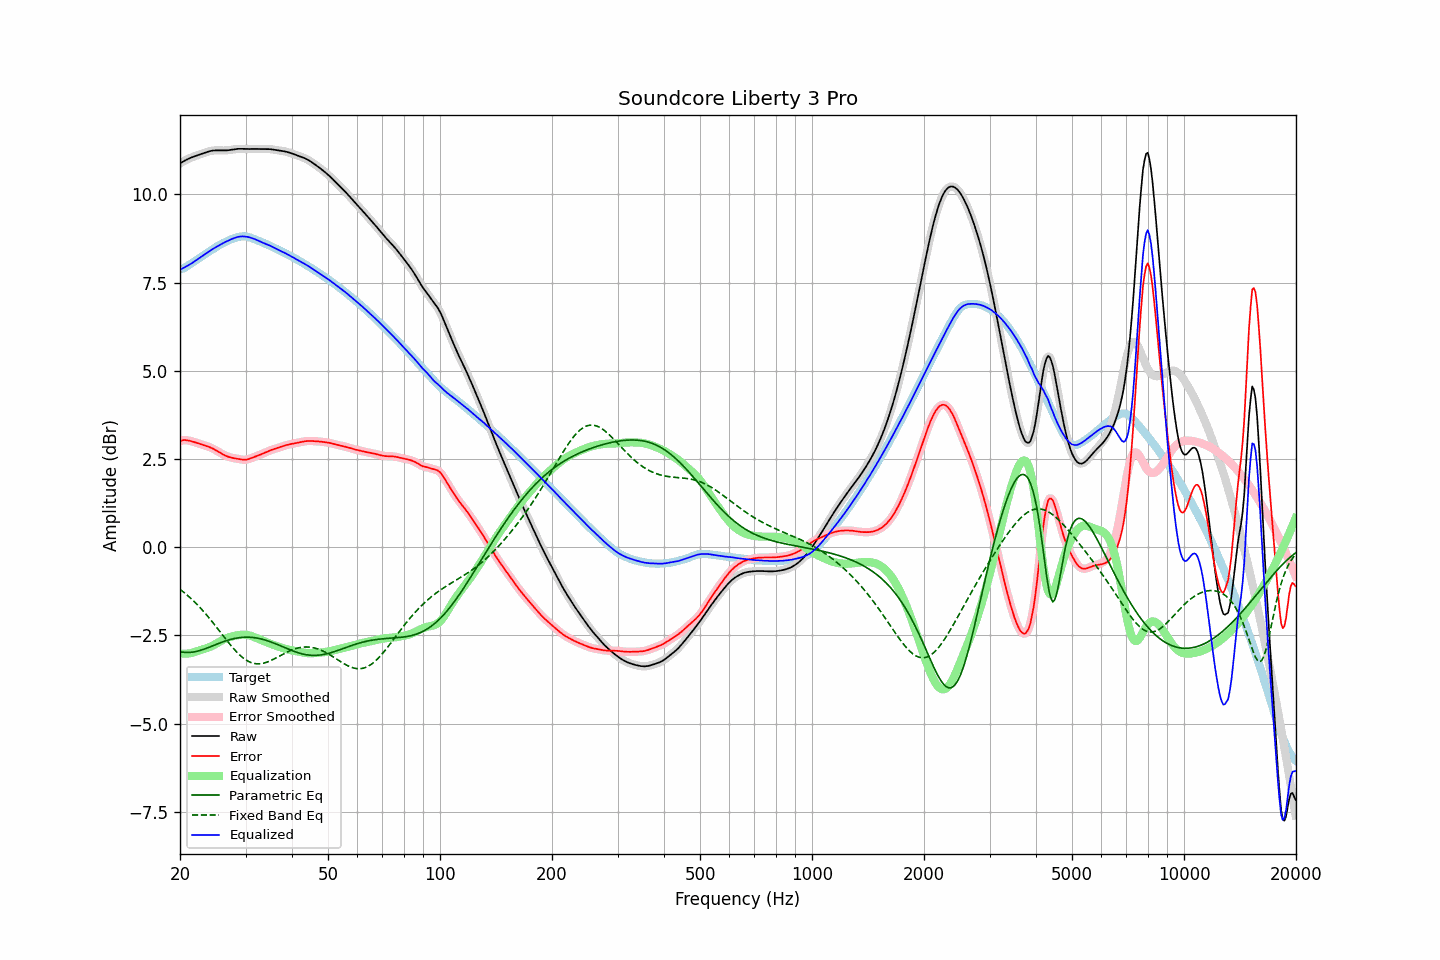

Source data for this figure (header and first rows):
frequency, raw, error, smoothed, error_smoothed, equalization, parametric_eq, fixed_band_eq, equalized_raw, equalized_smoothed, target
20.00, 10.87, 3.00, 10.87, 3.00, -3.01, -2.96, -1.20, 7.86, 7.86, 7.88
20.20, 10.90, 3.02, 10.90, 3.02, -3.02, -2.97, -1.23, 7.88, 7.88, 7.88
20.40, 10.93, 3.03, 10.93, 3.03, -3.02, -2.98, -1.27, 7.91, 7.91, 7.90
20.61, 10.96, 3.03, 10.96, 3.03, -3.02, -2.98, -1.30, 7.93, 7.93, 7.92
20.81, 10.98, 3.03, 10.98, 3.03, -3.02, -2.99, -1.34, 7.96, 7.96, 7.95
21.02, 11.00, 3.02, 11.00, 3.02, -3.02, -2.99, -1.38, 7.98, 7.98, 7.98
21.23, 11.02, 3.01, 11.02, 3.01, -3.01, -2.99, -1.42, 8.01, 8.01, 8.01
21.44, 11.04, 3.00, 11.04, 3.00, -3.00, -2.98, -1.46, 8.04, 8.04, 8.04
21.66, 11.06, 2.99, 11.06, 2.99, -2.99, -2.98, -1.51, 8.07, 8.07, 8.07
21.87, 11.08, 2.98, 11.08, 2.98, -2.98, -2.97, -1.55, 8.10, 8.10, 8.10
22.09, 11.09, 2.96, 11.09, 2.96, -2.96, -2.96, -1.60, 8.13, 8.13, 8.13
22.31, 11.11, 2.95, 11.11, 2.95, -2.95, -2.95, -1.64, 8.16, 8.16, 8.16
22.54, 11.12, 2.93, 11.12, 2.93, -2.93, -2.94, -1.69, 8.19, 8.19, 8.19
22.76, 11.14, 2.92, 11.14, 2.92, -2.92, -2.92, -1.74, 8.22, 8.22, 8.22
22.99, 11.16, 2.90, 11.16, 2.90, -2.90, -2.91, -1.79, 8.25, 8.25, 8.25
23.22, 11.17, 2.89, 11.17, 2.89, -2.89, -2.89, -1.84, 8.28, 8.28, 8.29
23.45, 11.19, 2.87, 11.19, 2.87, -2.87, -2.88, -1.89, 8.32, 8.32, 8.32
23.69, 11.20, 2.86, 11.20, 2.86, -2.86, -2.86, -1.95, 8.35, 8.35, 8.35
23.92, 11.22, 2.84, 11.22, 2.84, -2.84, -2.84, -2.00, 8.38, 8.38, 8.38
24.16, 11.23, 2.82, 11.23, 2.82, -2.82, -2.82, -2.06, 8.41, 8.41, 8.41
24.40, 11.24, 2.80, 11.24, 2.80, -2.80, -2.80, -2.11, 8.44, 8.44, 8.43
24.65, 11.24, 2.78, 11.24, 2.78, -2.78, -2.79, -2.17, 8.47, 8.47, 8.46
24.89, 11.24, 2.75, 11.24, 2.75, -2.75, -2.77, -2.23, 8.49, 8.49, 8.49
25.14, 11.25, 2.73, 11.25, 2.73, -2.73, -2.75, -2.29, 8.52, 8.52, 8.52
25.39, 11.24, 2.70, 11.24, 2.70, -2.70, -2.73, -2.35, 8.55, 8.55, 8.55
25.65, 11.24, 2.67, 11.24, 2.67, -2.67, -2.71, -2.40, 8.57, 8.57, 8.57
25.91, 11.24, 2.65, 11.24, 2.65, -2.65, -2.70, -2.46, 8.60, 8.60, 8.60
26.16, 11.24, 2.62, 11.24, 2.62, -2.62, -2.68, -2.52, 8.62, 8.62, 8.62
26.43, 11.24, 2.60, 11.24, 2.60, -2.60, -2.66, -2.58, 8.64, 8.64, 8.65
26.69, 11.25, 2.58, 11.25, 2.58, -2.58, -2.65, -2.64, 8.67, 8.67, 8.67
26.96, 11.25, 2.56, 11.25, 2.56, -2.56, -2.64, -2.70, 8.69, 8.69, 8.69
27.23, 11.26, 2.55, 11.26, 2.55, -2.55, -2.62, -2.75, 8.71, 8.71, 8.71
27.50, 11.26, 2.53, 11.26, 2.53, -2.54, -2.61, -2.81, 8.73, 8.73, 8.73
27.77, 11.27, 2.52, 11.27, 2.52, -2.52, -2.60, -2.86, 8.75, 8.75, 8.75
28.05, 11.28, 2.52, 11.28, 2.52, -2.51, -2.59, -2.91, 8.76, 8.76, 8.76
28.33, 11.28, 2.51, 11.28, 2.51, -2.50, -2.58, -2.96, 8.78, 8.78, 8.78
28.62, 11.29, 2.50, 11.29, 2.50, -2.50, -2.57, -3.01, 8.79, 8.79, 8.79
28.90, 11.29, 2.49, 11.29, 2.49, -2.49, -2.57, -3.05, 8.80, 8.80, 8.80
29.19, 11.29, 2.48, 11.29, 2.48, -2.48, -2.56, -3.09, 8.81, 8.81, 8.80
29.48, 11.29, 2.48, 11.29, 2.48, -2.48, -2.56, -3.13, 8.81, 8.81, 8.81
29.78, 11.29, 2.48, 11.29, 2.48, -2.48, -2.55, -3.17, 8.80, 8.80, 8.81
30.08, 11.28, 2.48, 11.28, 2.48, -2.48, -2.55, -3.20, 8.80, 8.80, 8.80
30.38, 11.28, 2.49, 11.28, 2.49, -2.49, -2.55, -3.23, 8.79, 8.79, 8.80
30.68, 11.28, 2.50, 11.28, 2.50, -2.50, -2.55, -3.25, 8.78, 8.78, 8.78
30.99, 11.28, 2.52, 11.28, 2.52, -2.51, -2.56, -3.27, 8.77, 8.77, 8.77
31.30, 11.29, 2.53, 11.29, 2.53, -2.53, -2.56, -3.28, 8.76, 8.76, 8.75
31.61, 11.29, 2.55, 11.29, 2.55, -2.55, -2.57, -3.30, 8.74, 8.74, 8.74
31.93, 11.29, 2.57, 11.29, 2.57, -2.57, -2.57, -3.30, 8.72, 8.72, 8.72
32.24, 11.28, 2.59, 11.28, 2.59, -2.58, -2.58, -3.31, 8.70, 8.70, 8.70
32.57, 11.28, 2.60, 11.28, 2.60, -2.60, -2.59, -3.31, 8.68, 8.68, 8.68
32.89, 11.28, 2.62, 11.28, 2.62, -2.62, -2.60, -3.31, 8.66, 8.66, 8.66
33.22, 11.28, 2.64, 11.28, 2.64, -2.64, -2.61, -3.30, 8.64, 8.64, 8.64
33.55, 11.28, 2.66, 11.28, 2.66, -2.66, -2.62, -3.29, 8.62, 8.62, 8.62
33.89, 11.28, 2.68, 11.28, 2.68, -2.68, -2.63, -3.28, 8.60, 8.60, 8.60
34.23, 11.28, 2.70, 11.28, 2.70, -2.70, -2.65, -3.26, 8.58, 8.58, 8.58
34.57, 11.28, 2.72, 11.28, 2.72, -2.72, -2.66, -3.24, 8.56, 8.56, 8.56
34.92, 11.28, 2.74, 11.28, 2.74, -2.74, -2.68, -3.23, 8.54, 8.54, 8.54
35.27, 11.28, 2.76, 11.27, 2.76, -2.75, -2.70, -3.20, 8.52, 8.52, 8.52
35.62, 11.27, 2.77, 11.27, 2.77, -2.77, -2.71, -3.18, 8.50, 8.50, 8.50
35.97, 11.26, 2.78, 11.26, 2.78, -2.79, -2.73, -3.16, 8.48, 8.48, 8.48
... 635 more rows
